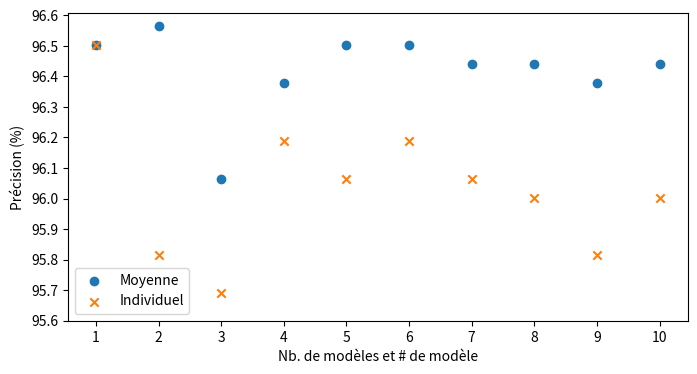

The matplotlib source for this figure:
import matplotlib.pyplot as plt
import numpy as np
from matplotlib.pyplot import figure

individuels = np.array([0.95704, 0.95504, 0.95504, 0.95504, 0.94905])
moyennes = np.array([0.95704, 0.95704, 0.95704, 0.95704, 0.96004])

"""
Accuracy des modèles sur les sets random: 

Group 0 - acc = 0.956250
Group 1 - acc = 0.957812
Group 2 - acc = 0.965625
Group 3 - acc = 0.964063
Group 4 - acc = 0.971875
Group 5 - acc = 0.962500
Group 6 - acc = 0.965625
Group 7 - acc = 0.962500
Group 8 - acc = 0.950000
Group 9 - acc = 0.962500
Accuracy moyenne: 0.96187
"""

#individuels = np.array([0.961899, 0.963773, 0.958776, 0.961274, 0.959400, 0.962523, 0.960650, 0.963148, 0.959400, 0.962523])
#moyennes=np.array([0.961899, 0.961274, 0.961899, 0.961899, 0.962523, 0.963773, 0.961274, 0.961899, 0.962523, 0.961274])

individuels=np.array([0.965022, 0.958151, 0.956902, 0.961899, 0.960650, 0.961899, 0.960650, 0.960025 ,0.958151, 0.960025])

moyennes=np.array([0.965022, 0.965646, 0.960650, 0.963773, 0.965022, 0.965022, 0.964397, 0.964397, 0.963773, 0.964397])

figure(figsize=(8,4), dpi=150)
individuels*=100
moyennes*=100
nb_groups = len(individuels)
x= [str(i+1) for i in range(nb_groups)]
plt.scatter(x, moyennes, marker="o")
plt.scatter(x, individuels, marker="x")
plt.ylabel('Précision (%)')
plt.xlabel('Nb. de modèles et # de modèle')
plt.legend(['Moyenne', 'Individuel'], loc='lower left')
plt.yticks(np.arange(95.6, 96.61, 0.1))
#plt.grid(which="both")
plt.show()